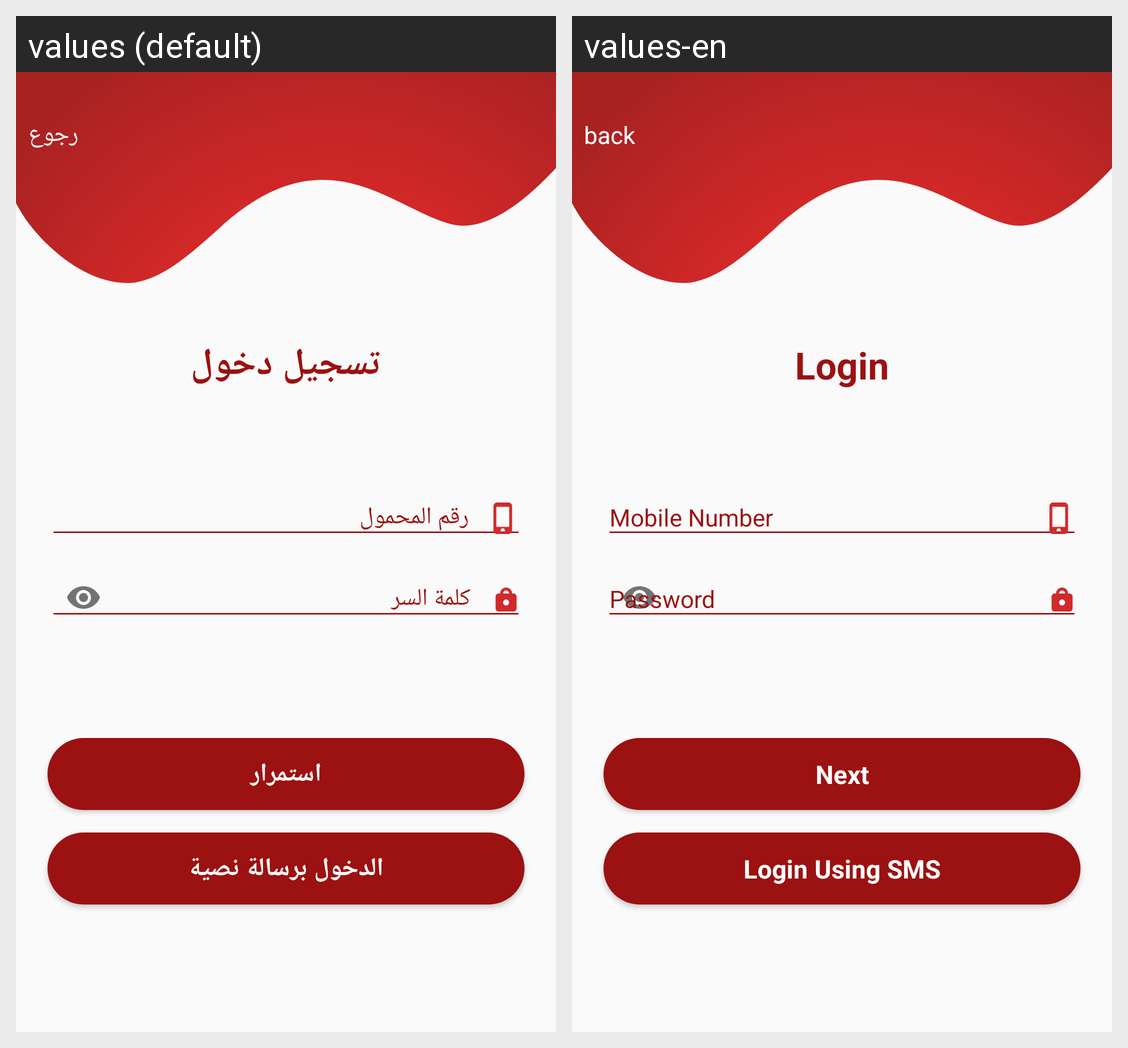

The same Android screen rendered under two of its app's locales, left to right. List the strings drawn on it with the default value and each locale's translation.
Android screen res/layout/fragment_login.xml rendered under 2 locales, left to right: values (default), values-en. Device: Nexus 5 (rendered at 1080×1920; each locale shown at half size, 540×960, under a caption strip naming it); theme AppTheme.
Strings drawn on this screen, with the default value and each locale's value (text and hints the layout hard-codes, and strings that could not be matched under every locale, appear in the picture but are not listed):

back
  values: رجوع
  values-en: back

login
  values: تسجيل دخول
  values-en: Login

proceed
  values: استمرار
  values-en: Next

login_with_sms
  values: الدخول برسالة نصية
  values-en: Login Using SMS
